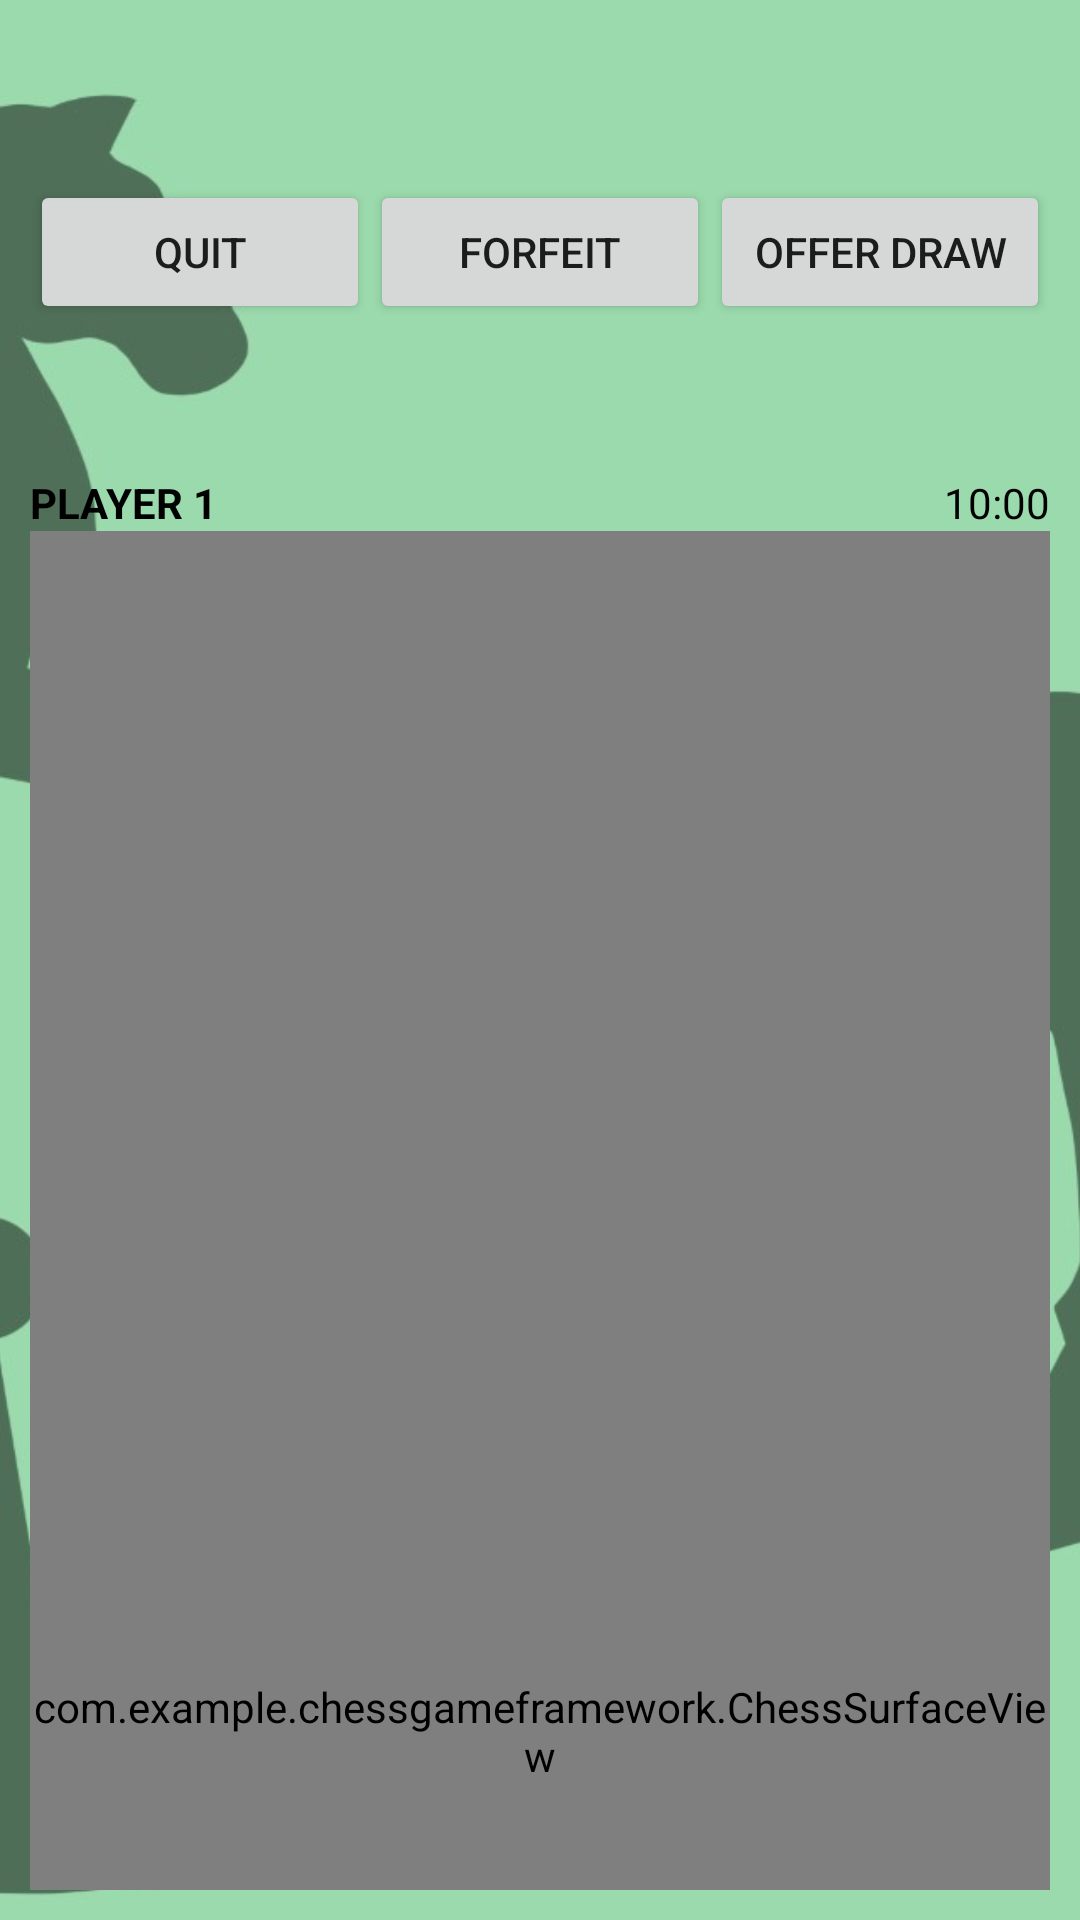

Write the Android layout XML for this screen, with the resource values it uses.
<!-- AndroidManifest.xml: application theme AppTheme -->
<!-- res/layout/chess_game_layout.xml -->
<?xml version="1.0" encoding="utf-8"?>
<androidx.constraintlayout.widget.ConstraintLayout xmlns:android="http://schemas.android.com/apk/res/android"
    xmlns:app="http://schemas.android.com/apk/res-auto"
    xmlns:tools="http://schemas.android.com/tools"
    android:layout_width="match_parent"
    android:layout_height="match_parent">

    <ImageView
        android:id="@+id/backgroundScreen"
        android:layout_width="match_parent"
        android:layout_height="match_parent"
        android:scaleX="1.2"
        android:scaleY="1.2"
        app:srcCompat="@drawable/chessstartscreen" />

    <LinearLayout
        android:id="@+id/top_gui_layout"
        android:layout_width="match_parent"
        android:layout_height="match_parent"
        android:orientation="vertical"
        android:padding="10dp"
        android:weightSum="1">

        <Space
            android:layout_width="match_parent"
            android:layout_height="50dp" />

        <LinearLayout
            android:layout_width="match_parent"
            android:layout_height="wrap_content"
            android:orientation="horizontal">

            <Button
                android:id="@+id/quitButton"
                android:layout_width="match_parent"
                android:layout_height="wrap_content"
                android:layout_weight="1"
                android:text="Quit" />

            <Button
                android:id="@+id/forfeitButton"
                android:layout_width="match_parent"
                android:layout_height="wrap_content"
                android:layout_weight="1"
                android:text="Forfeit" />

            <Button
                android:id="@+id/offerdrawButton"
                android:layout_width="match_parent"
                android:layout_height="wrap_content"
                android:layout_weight="1"
                android:text="Offer Draw" />
        </LinearLayout>

        <Space
            android:layout_width="match_parent"
            android:layout_height="50dp" />

        <LinearLayout
            android:layout_width="match_parent"
            android:layout_height="wrap_content"
            android:orientation="horizontal">

            <TextView
                android:id="@+id/opposingName"
                android:layout_width="wrap_content"
                android:layout_height="match_parent"
                android:layout_weight="2"
                android:text="Player 1"
                android:textAllCaps="true"
                android:textColor="#000000"
                android:textStyle="bold" />

            <TextView
                android:id="@+id/opposingTime"
                android:layout_width="wrap_content"
                android:layout_height="match_parent"
                android:layout_weight="1"
                android:gravity="right"
                android:text="10:00"
                android:textAllCaps="false"
                android:textColor="#000000" />

        </LinearLayout>

        <com.example.chessgameframework.ChessSurfaceView
            android:id="@+id/chessSurfaceView"
            android:layout_width="match_parent"
            android:layout_height="800dp" />

        <LinearLayout
            android:layout_width="match_parent"
            android:layout_height="wrap_content"
            android:orientation="horizontal">

            <TextView
                android:id="@+id/playerName"
                android:layout_width="wrap_content"
                android:layout_height="match_parent"
                android:layout_weight="2"
                android:text="Player 0"
                android:textAllCaps="true"
                android:textColor="#000000"
                android:textStyle="bold" />

            <TextView
                android:id="@+id/playerTime"
                android:layout_width="wrap_content"
                android:layout_height="match_parent"
                android:layout_weight="1"
                android:gravity="right"
                android:text="9:59"
                android:textAlignment="textEnd"
                android:textColor="#000000" />
        </LinearLayout>

        <Space
            android:layout_width="match_parent"
            android:layout_height="50dp" />

        <LinearLayout
            android:layout_width="match_parent"
            android:layout_height="match_parent"
            android:orientation="horizontal">

            <Button
                android:id="@+id/pauseButton"
                android:layout_width="wrap_content"
                android:layout_height="wrap_content"
                android:layout_weight="1"
                android:text="Pause" />

            <Button
                android:id="@+id/undoButton"
                android:layout_width="wrap_content"
                android:layout_height="wrap_content"
                android:layout_weight="1"
                android:text="Undo" />

        </LinearLayout>

    </LinearLayout>

</androidx.constraintlayout.widget.ConstraintLayout>
<!-- resources referenced by this layout -->
<resources>
  <!-- drawable chessstartscreen: jpg bitmap (drawable, 30467 bytes) -->
</resources>
